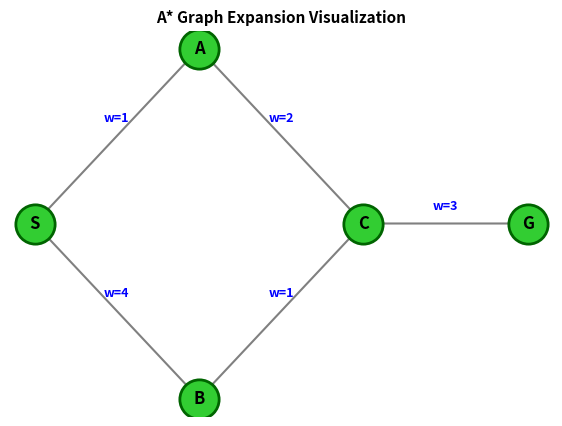

Source code (Python):
"""
Week 2 - Lab 30: A* Search Algorithm Demonstration
=================================================

Objectives:
-----------
1. Implement the A* (A-Star) search algorithm on a weighted directed graph.
2. Evaluate priority queue node selection using total cost f(n) = g(n) + h(n).
3. Demonstrate how heuristic functions guide node expansion toward the goal.
4. Visualize graph nodes and search execution.

Theory:
-------
- g(n): The exact path cost accumulated from the start node to node n.
- h(n): The heuristic estimated cost from node n to the goal node.
- f(n): The total estimated cost of the path passing through node n.
- Priority Queue (Min-Heap): Always pops the node with the lowest f(n) value.
"""

import os
import heapq
import matplotlib
matplotlib.use('Agg')
import matplotlib.pyplot as plt

# Graph Structure (Directed Adjacency List: Node -> List of (Neighbor, EdgeWeight))
GRAPH = {
    "S": [("A", 1), ("B", 4)],
    "A": [("C", 2)],
    "B": [("C", 1)],
    "C": [("G", 3)],
    "G": []
}

# Default Heuristic Values (h(n) = 0 for all nodes represents Dijkstra's algorithm baseline)
DEFAULT_HEURISTIC = {
    "S": 0,
    "A": 0,
    "B": 0,
    "C": 0,
    "G": 0
}

# Node Layout Positions for Visualization
NODE_POSITIONS = {
    "S": (0, 1),
    "A": (1, 2),
    "B": (1, 0),
    "C": (2, 1),
    "G": (3, 1)
}

# Output Paths
SAVE_DIR = os.path.join("assets", "day13")
SAVE_PATH = os.path.join(SAVE_DIR, "astar_expansion.png")


def run_astar(graph: dict, heuristic: dict, start: str = "S", goal: str = "G") -> list[str]:
    """Runs A* search on a graph given a heuristic dictionary and returns visited nodes in order."""
    # Priority Queue stores tuples of (f_score, g_score, node)
    pq = []
    heapq.heappush(pq, (0 + heuristic[start], 0, start))

    visited = set()
    visitation_order = []

    while pq:
        f, g, node = heapq.heappop(pq)

        if node in visited:
            continue

        visited.add(node)
        visitation_order.append(node)
        print(f"Visiting {node}")

        if node == goal:
            break

        for nxt, weight in graph[node]:
            if nxt not in visited:
                g_nxt = g + weight
                f_nxt = g_nxt + heuristic[nxt]
                heapq.heappush(pq, (f_nxt, g_nxt, nxt))

    return visitation_order


def plot_astar_graph(graph: dict, visited_nodes: list[str]) -> None:
    """Plots the directed graph nodes, edge weights, and visitation order."""
    fig, ax = plt.subplots(figsize=(7, 5))

    # Draw directed edges
    for node, neighbors in graph.items():
        x1, y1 = NODE_POSITIONS[node]
        for nxt, weight in neighbors:
            x2, y2 = NODE_POSITIONS[nxt]
            ax.annotate("", xy=(x2, y2), xytext=(x1, y1),
                        arrowprops=dict(arrowstyle="->", color="gray", lw=1.5, mutation_scale=15))
            # Edge weight text
            mid_x, mid_y = (x1 + x2) / 2, (y1 + y2) / 2
            ax.text(mid_x, mid_y + 0.08, f"w={weight}", fontsize=9, color="blue",
                    ha="center", fontweight="bold")

    # Draw nodes
    for node, (x, y) in NODE_POSITIONS.items():
        color = "limegreen" if node in visited_nodes else "lightgray"
        edgecolor = "darkgreen" if node in visited_nodes else "black"
        ax.scatter(x, y, s=800, color=color, edgecolors=edgecolor, linewidth=2, zorder=3)
        ax.text(x, y, node, fontsize=12, fontweight="bold", ha="center", va="center", zorder=4)

    ax.set_title("A* Graph Expansion Visualization", fontsize=11, fontweight="bold")
    ax.axis("off")

    os.makedirs(SAVE_DIR, exist_ok=True)
    plt.savefig(SAVE_PATH, dpi=150, bbox_inches="tight")
    plt.close()


def main() -> None:
    print("=" * 50)
    print("Starting Lab 30: Simple A* Demonstration")
    print("=" * 50)

    visited_nodes = run_astar(GRAPH, DEFAULT_HEURISTIC, "S", "G")
    plot_astar_graph(GRAPH, visited_nodes)

    print(f"\nSaved A* expansion plot to: {SAVE_PATH}")
    print("=" * 50)


if __name__ == "__main__":
    main()
